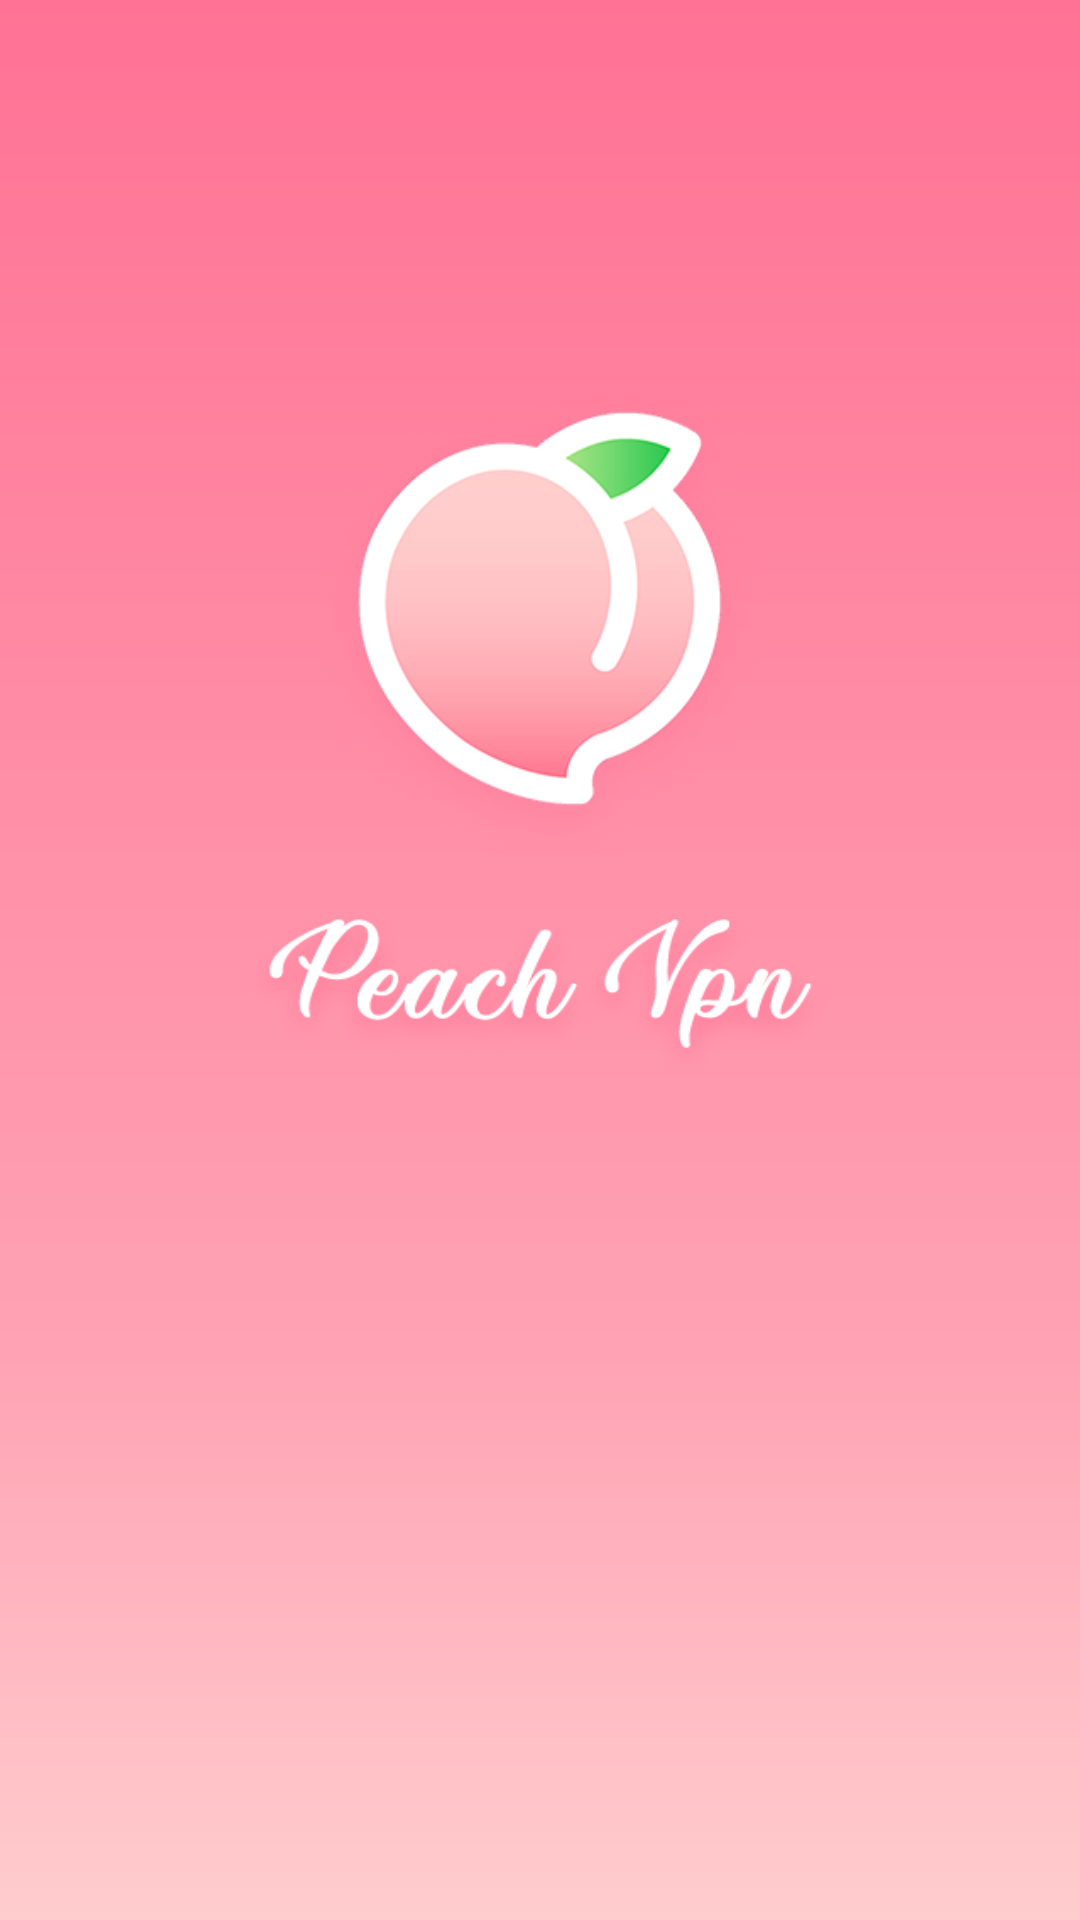

The Android layout XML behind this screen, and the referenced resources:
<!-- AndroidManifest.xml: application theme AppTheme -->
<!-- res/layout/activity_splash_screen.xml -->
<?xml version="1.0" encoding="utf-8"?>
<androidx.constraintlayout.widget.ConstraintLayout xmlns:android="http://schemas.android.com/apk/res/android"
    xmlns:app="http://schemas.android.com/apk/res-auto"
    android:layout_width="match_parent"
    android:layout_height="match_parent"
    android:background="@drawable/shape_bg_splash">

    <ImageView
        android:id="@+id/imageView2"
        android:layout_width="160dp"
        android:layout_height="160dp"
        android:src="@drawable/ic_logo"
        app:layout_constraintBottom_toTopOf="@+id/guideline3"
        app:layout_constraintEnd_toEndOf="parent"
        app:layout_constraintStart_toStartOf="parent"
        app:layout_constraintTop_toTopOf="parent" />

    <ImageView
        android:id="@+id/tv_logo_text"
        android:layout_width="196dp"
        android:layout_height="56dp"
        android:layout_marginTop="16dp"
        android:scaleType="fitXY"
        android:src="@drawable/ic_logo_text"
        app:layout_constraintEnd_toEndOf="parent"
        app:layout_constraintStart_toStartOf="parent"
        app:layout_constraintTop_toBottomOf="@+id/imageView2" />

    <androidx.constraintlayout.widget.Guideline
        android:id="@+id/guideline3"
        android:layout_width="wrap_content"
        android:layout_height="wrap_content"
        android:orientation="horizontal"
        app:layout_constraintGuide_percent="0.65" />


</androidx.constraintlayout.widget.ConstraintLayout>
<!-- resources referenced by this layout -->
<resources>
  <!-- drawable ic_logo: png bitmap (drawable, 34856 bytes) -->
  <!-- drawable ic_logo_text: png bitmap (drawable, 22542 bytes) -->
  <!-- drawable shape_bg_splash (drawable) -->
  <?xml version="1.0" encoding="utf-8"?>
  <shape android:shape="rectangle"
      xmlns:android="http://schemas.android.com/apk/res/android">
      <gradient android:startColor="#ffcdce" android:centerColor="#ffa2b3" android:endColor="#ff7295" android:angle="90" android:centerY="0.3"/>
  </shape>
  <style name="AppTheme" parent="Theme.AppCompat.Light.NoActionBar">
          
          <item name="colorPrimary">@color/colorPrimary</item>
          <item name="colorPrimaryDark">@color/colorPrimaryDark</item>
          <item name="colorAccent">@color/colorAccent</item>
          <item name="colorControlNormal">@color/colorWhite</item>
  
      </style>
  <color name="colorPrimary">#2196f3</color>
  <color name="colorPrimaryDark">#1d34da</color>
  <color name="colorAccent">#FF4081</color>
  <color name="colorWhite">#ffffff</color>
</resources>
